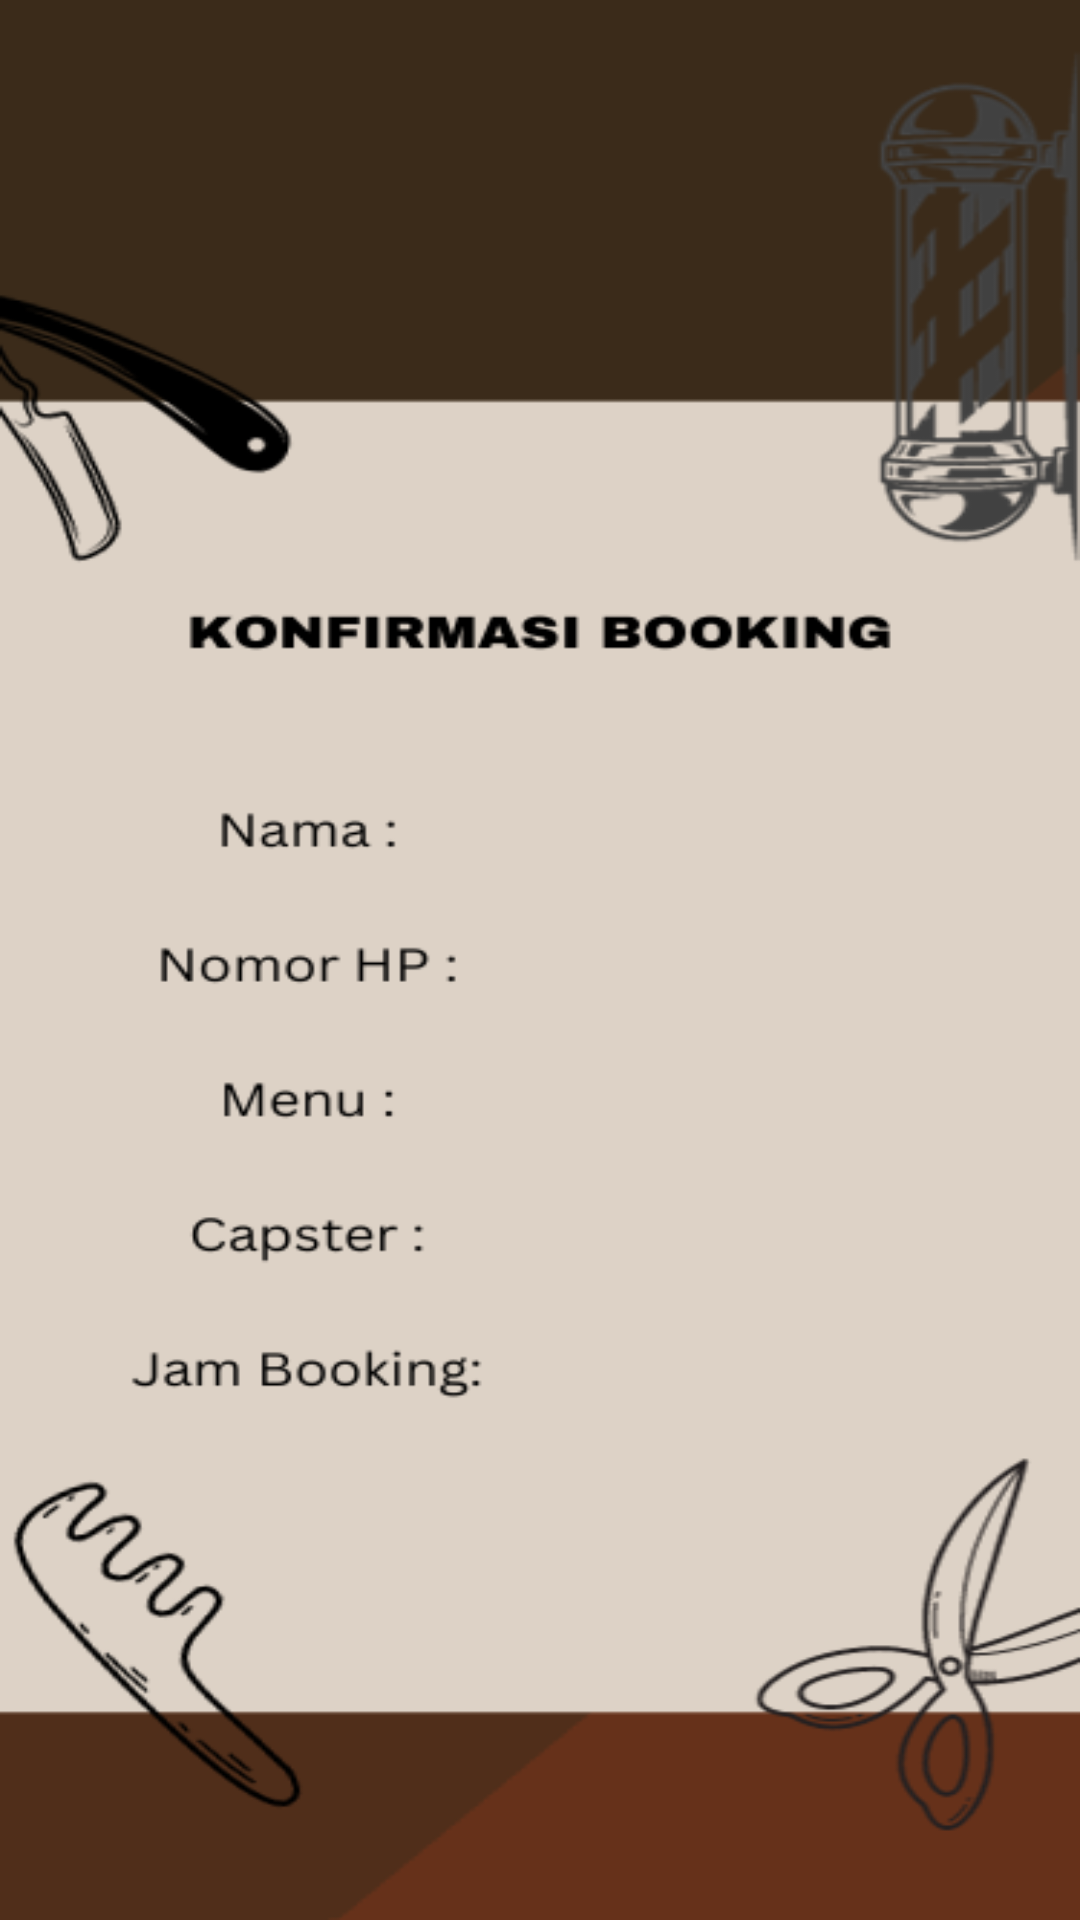

Layout XML and referenced resources for this Android screen:
<!-- AndroidManifest.xml: application theme Theme.Project_barbershop -->
<!-- res/layout/fragment_jadwal_booking.xml -->
<androidx.constraintlayout.widget.ConstraintLayout xmlns:android="http://schemas.android.com/apk/res/android"
    xmlns:app="http://schemas.android.com/apk/res-auto"
    xmlns:tools="http://schemas.android.com/tools"
    android:id="@+id/fragment_container"
    android:layout_width="match_parent"
    android:layout_height="match_parent"
    android:background="@drawable/booking_konfirmasi"
    tools:context=".Nav_Profil">

    

    <TextView
        android:id="@+id/nama"
        android:layout_width="100dp"
        android:layout_height="20dp"
        android:layout_marginStart="192dp"
        android:layout_marginTop="280dp"
        android:textSize="20sp"
        android:textStyle="bold"
        app:layout_constraintStart_toStartOf="parent"
        app:layout_constraintTop_toTopOf="parent" />

    <TextView
        android:id="@+id/nomor_hp"
        android:layout_width="100dp"
        android:layout_height="20dp"
        android:layout_marginStart="4dp"
        android:layout_marginTop="32dp"
        app:layout_constraintStart_toStartOf="@id/nama"
        app:layout_constraintTop_toBottomOf="@id/nama" />

    

    <TextView
        android:id="@+id/menu"
        android:layout_width="100dp"
        android:layout_height="20dp"
        android:layout_marginStart="4dp"
        android:layout_marginTop="28dp"
        app:layout_constraintStart_toStartOf="@id/nama"
        app:layout_constraintTop_toBottomOf="@id/nomor_hp" />

    <TextView
        android:id="@+id/capster"
        android:layout_width="100dp"
        android:layout_height="20dp"
        android:layout_marginStart="4dp"
        android:layout_marginTop="32dp"
        app:layout_constraintStart_toStartOf="@id/nama"
        app:layout_constraintTop_toBottomOf="@id/menu" />

    <TextView
        android:id="@+id/tanggal"
        android:layout_width="100dp"
        android:layout_height="20dp"
        android:layout_marginStart="4dp"
        android:layout_marginTop="32dp"
        app:layout_constraintStart_toStartOf="@id/nama"
        app:layout_constraintTop_toBottomOf="@id/capster" />

</androidx.constraintlayout.widget.ConstraintLayout>
<!-- resources referenced by this layout -->
<resources>
  <!-- drawable booking_konfirmasi: png bitmap (drawable, 60151 bytes) -->
  <style name="Theme.Project_barbershop" parent="Theme.MaterialComponents.DayNight.NoActionBar">
          
          <item name="colorPrimary">@color/purple_500</item>
          <item name="colorPrimaryVariant">@color/purple_700</item>
          <item name="colorOnPrimary">@color/white</item>
          
          <item name="colorSecondary">@color/teal_200</item>
          <item name="colorSecondaryVariant">@color/teal_700</item>
          <item name="colorOnSecondary">@color/black</item>
          
          <item name="android:statusBarColor" tools:targetApi="l">@color/purple_500</item>
          
      </style>
  <!-- not gathered from this repository: default colours our renderer supplied (Android Studio template values) -->
  <color name="purple_500">#FF6200EE</color>
  <color name="purple_700">#FF3700B3</color>
  <color name="teal_200">#FF03DAC5</color>
  <color name="teal_700">#FF018786</color>
  <color name="black">#FF000000</color>
  <color name="white">#FFFFFFFF</color>
</resources>
